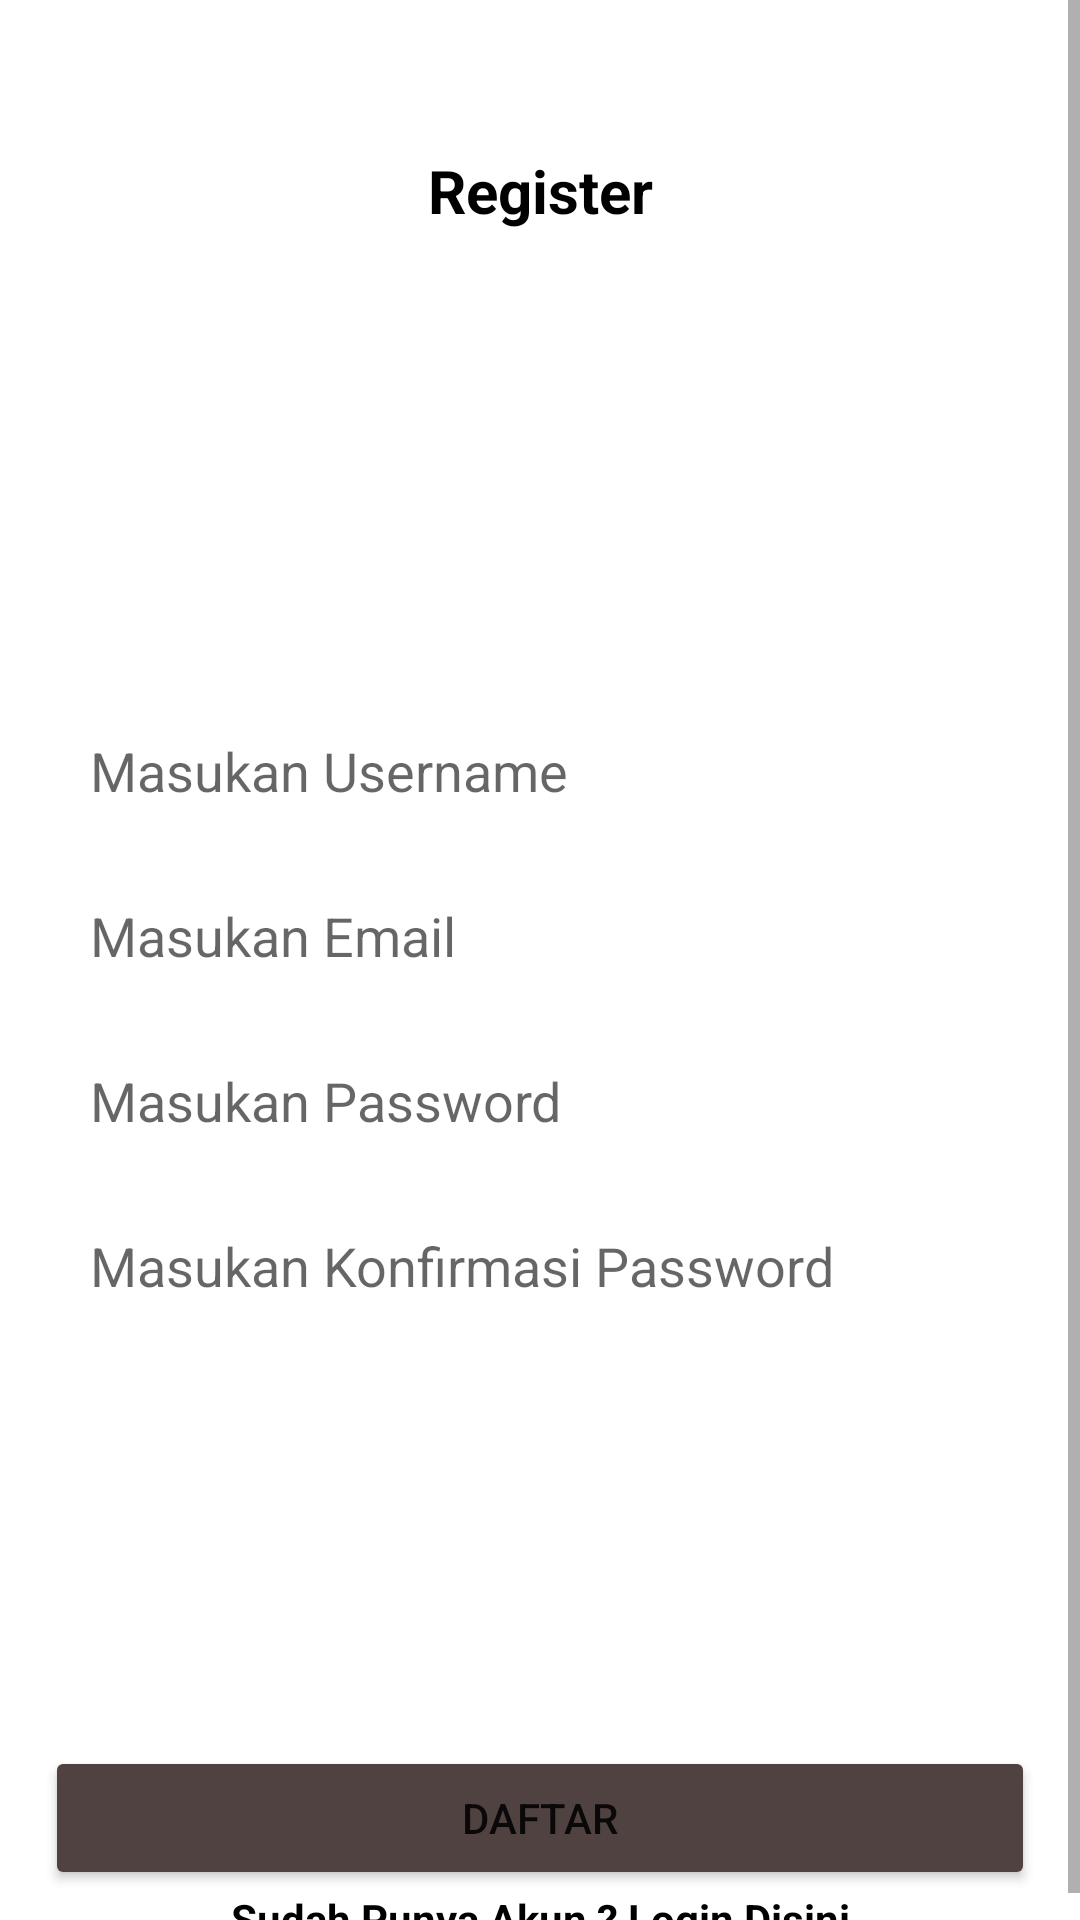

Here is an Android app screen rendered from its layout file. Give the layout XML and the strings, colors and styles it references.
<!-- AndroidManifest.xml: application theme Theme.ChallengeCh06V10 -->
<!-- res/layout/activity_register.xml -->
<?xml version="1.0" encoding="utf-8"?>
<ScrollView
    xmlns:android="http://schemas.android.com/apk/res/android"
    xmlns:app="http://schemas.android.com/apk/res-auto"
    xmlns:tools="http://schemas.android.com/tools"
    android:layout_width="match_parent"
    android:layout_height="match_parent"
    tools:context=".view.RegisterActivity">

    <androidx.constraintlayout.widget.ConstraintLayout
        android:layout_width="match_parent"
        android:layout_height="match_parent"
        tools:ignore="ScrollViewSize">

        <TextView
            android:id="@+id/textRegister"
            android:layout_width="wrap_content"
            android:layout_height="wrap_content"
            android:layout_marginTop="50dp"
            android:text="@string/register"
            android:textColor="@color/black"
            android:textSize="20sp"
            android:textStyle="bold"
            app:layout_constraintEnd_toEndOf="parent"
            app:layout_constraintStart_toStartOf="parent"
            app:layout_constraintTop_toTopOf="parent"
            tools:ignore="MissingConstraints" />

        <ImageView
            android:id="@+id/imageViewRegister"
            android:layout_width="150dp"
            android:layout_height="100dp"
            android:layout_marginTop="20dp"
            android:src="@drawable/acc"
            app:layout_constraintEnd_toEndOf="parent"
            app:layout_constraintStart_toStartOf="parent"
            app:layout_constraintTop_toBottomOf="@+id/textRegister"
            tools:ignore="ContentDescription,MissingConstraints" />

        <EditText
            android:id="@+id/masukan_username_Register"
            android:layout_width="match_parent"
            android:layout_height="40dp"
            android:layout_marginTop="40dp"
            android:layout_marginStart="15dp"
            android:layout_marginEnd="15dp"
            android:background="@drawable/custom_draw"
            android:hint="@string/masukan_username"
            android:inputType="text"
            android:paddingStart="15dp"
            app:layout_constraintEnd_toEndOf="parent"
            app:layout_constraintStart_toStartOf="parent"
            app:layout_constraintTop_toBottomOf="@id/imageViewRegister"
            tools:ignore="Autofill,LabelFor,MissingConstraints,RtlSymmetry,TextFields" />

        <EditText
            android:id="@+id/masukan_email_Register"
            android:layout_width="match_parent"
            android:layout_height="40dp"
            android:layout_margin="15dp"
            android:layout_marginEnd="15dp"
            android:background="@drawable/custom_draw"
            android:hint="@string/masukan_email"
            android:inputType="textEmailAddress"
            android:paddingStart="15dp"
            app:layout_constraintEnd_toEndOf="parent"
            app:layout_constraintStart_toStartOf="parent"
            app:layout_constraintTop_toBottomOf="@id/masukan_username_Register"
            tools:ignore="Autofill,LabelFor,MissingConstraints,RtlSymmetry,TextFields" />

        <EditText
            android:id="@+id/masukan_password_Register"
            android:layout_width="match_parent"
            android:layout_height="40dp"
            android:layout_margin="15dp"
            android:background="@drawable/custom_draw"
            android:hint="@string/masukan_password"
            android:inputType="textPassword"
            android:paddingStart="15dp"
            app:layout_constraintEnd_toEndOf="parent"
            app:layout_constraintStart_toStartOf="parent"
            app:layout_constraintTop_toBottomOf="@id/masukan_email_Register"
            tools:ignore="Autofill,LabelFor,MissingConstraints,RtlSymmetry,TextFields" />

        <EditText
            android:id="@+id/masukan_konfpassword_Register"
            android:layout_width="match_parent"
            android:layout_height="40dp"
            android:layout_margin="15dp"
            android:background="@drawable/custom_draw"
            android:hint="@string/masukan_konfirmasi_password"
            android:inputType="textPassword"
            android:paddingStart="15dp"
            app:layout_constraintEnd_toEndOf="parent"
            app:layout_constraintStart_toStartOf="parent"
            app:layout_constraintTop_toBottomOf="@id/masukan_password_Register"
            tools:ignore="Autofill,LabelFor,MissingConstraints,RtlSymmetry,TextFields" />

        <Button
            android:id="@+id/btn_Register"
            android:layout_width="match_parent"
            android:layout_height="wrap_content"
            android:layout_marginTop="250dp"
            android:layout_marginStart="15dp"
            android:layout_marginEnd="15dp"
            android:backgroundTint="#FD504141"
            android:text="@string/daftar"
            app:layout_constraintEnd_toEndOf="parent"
            app:layout_constraintStart_toStartOf="parent"
            app:layout_constraintTop_toBottomOf="@id/masukan_email_Register"
            tools:ignore="MissingConstraints" />

        <TextView
            android:id="@+id/sudah_punya_akun"
            android:layout_width="match_parent"
            android:layout_height="wrap_content"
            android:text="@string/sudah_punya_akun_login_disini"
            android:textColor="@color/black"
            android:textStyle="bold"
            android:gravity="center_horizontal"
            app:layout_constraintEnd_toEndOf="parent"
            app:layout_constraintStart_toStartOf="parent"
            app:layout_constraintTop_toBottomOf="@id/btn_Register"
            tools:ignore="MissingConstraints" />


    </androidx.constraintlayout.widget.ConstraintLayout>


</ScrollView>
<!-- resources referenced by this layout -->
<resources>
  <string name="daftar">Daftar</string>
  <string name="masukan_email">Masukan Email</string>
  <string name="masukan_konfirmasi_password">Masukan Konfirmasi Password</string>
  <string name="masukan_password">Masukan Password</string>
  <string name="masukan_username">Masukan Username</string>
  <string name="register">Register</string>
  <string name="sudah_punya_akun_login_disini">Sudah Punya Akun ? Login Disini</string>
  <style name="Theme.ChallengeCh06V10" parent="Theme.MaterialComponents.DayNight.NoActionBar">
          
          <item name="colorPrimary">@color/purple_500</item>
          <item name="colorPrimaryVariant">@color/purple_700</item>
          <item name="colorOnPrimary">@color/white</item>
          
          <item name="colorSecondary">@color/teal_200</item>
          <item name="colorSecondaryVariant">@color/teal_700</item>
          <item name="colorOnSecondary">@color/black</item>
          
          <item name="android:statusBarColor" tools:targetApi="l">?attr/colorPrimaryVariant</item>
          
      </style>
  <!-- not gathered from this repository: default colours our renderer supplied (Android Studio template values) -->
  <color name="purple_500">#FF6200EE</color>
  <color name="purple_700">#FF3700B3</color>
  <color name="teal_200">#FF03DAC5</color>
  <color name="teal_700">#FF018786</color>
  <color name="black">#FF000000</color>
  <color name="white">#FFFFFFFF</color>
</resources>
